Dataset: train (GitHub, Nivedita-del/NSAC-The_Unknown). Classes: 1080 lines, 1400 ripples, air compressor, blip, chirp, extremely loud, helix, koi fish, light modulation, low frequency burst, low frequency lines, no glitch, none of the above, paired doves, power line, repeating blips, scattered light, scratchy, tomte, violin mode, wandering line, whistle.

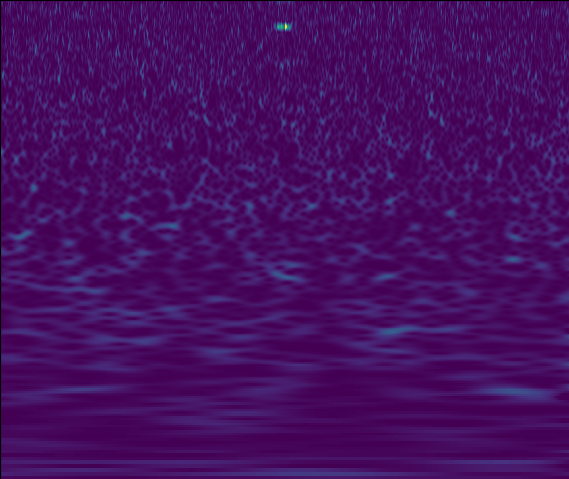
Label: 1400 ripples

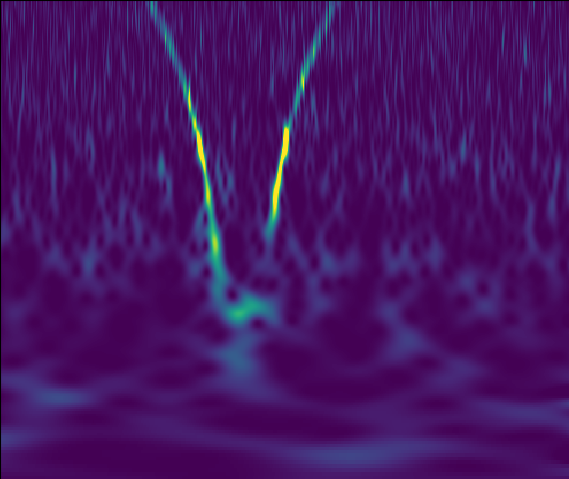
Label: whistle

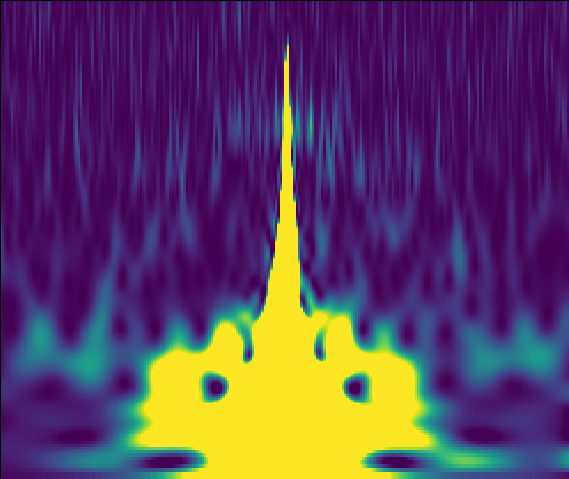
Label: koi fish

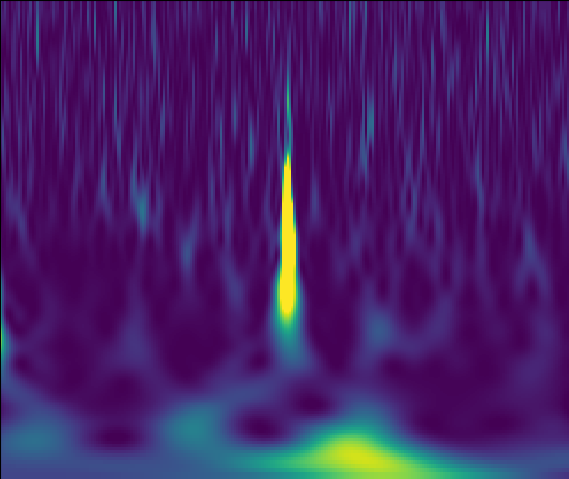
Label: repeating blips

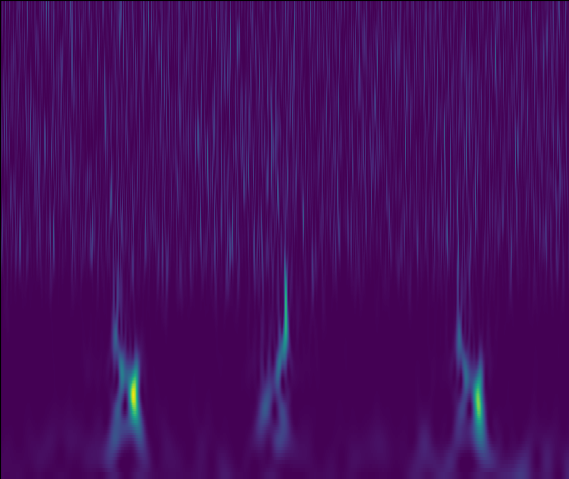
Label: paired doves

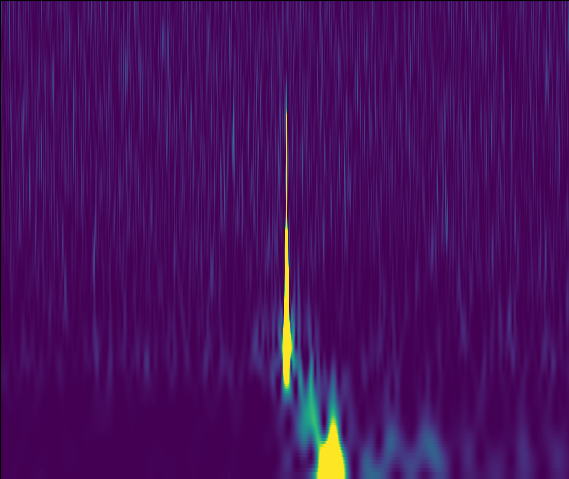
Label: light modulation
